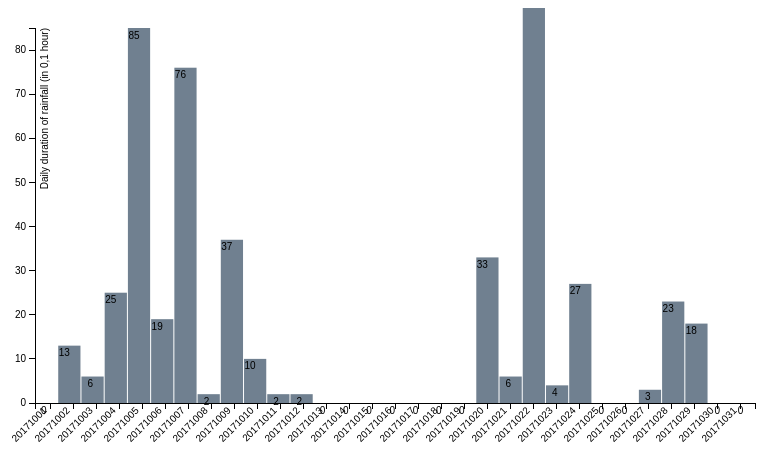
D3 v3 page, settled after 360 driven frames (6 s of simulated time); the page loaded 1 data file(s).


// ── barchart.js
/**
** Flora Boudewijnse
** Student number: 10196153
**
** Program that draws a barchart using data from a json file.
** Source: https://bost.ocks.org/mike/bar/
**
**/

// set chart margins
var margin = {top: 20, right: 30, bottom: 60, left: 40},
    width = 960 - margin.left - margin.right,
    height = 500 - margin.top - margin.bottom;

// set chart size
var width = 720, height = 375;

// set range
var x = d3.scale.ordinal().rangeRoundBands([0, width])
var y = d3.scale.linear().range([height, 0]);

// define axes
var xAxis = d3.svg.axis()
    .scale(x)
    .orient("bottom");

var yAxis = d3.svg.axis()
    .scale(y)
    .orient("left")
    .ticks(10, "* 0,1 hour");


// svg container
var chart = d3.select(".chart")
    .attr("width", width + margin.left + margin.right)
    .attr("height", height + margin.top + margin.bottom)
  .append("g")
    .attr("transform", "translate(" + margin.left + "," + margin.top + ")");

// load data from jsonfile
d3.json("file.json", function(error, data) {

  // scale range data
  x.domain(data.map(function(d) { return d.date; }));
  y.domain([0, d3.max(data, function(d) { return d.rain; })]);

  // calculate bars
  var barWidth = width / data.length;
  var bar = chart.selectAll("g")
      .data(data)
    .enter().append("g")
      .attr("transform", function(d, i)
        { return "translate(" + i * barWidth + ", 0)"; });

  // x axis
  chart.append("g")
      .attr("class", "x axis")
      .attr("transform", "translate(0," + height + ")")
      .call(xAxis)
    .selectAll("text")
      .style("text-anchor", "end")
      .attr("dx", "-.8em")
      .attr("dy", "-.55em")
      .attr("transform", "rotate(-45)" );

  // y axis
  chart.append("g")
      .attr("class", "y axis")
      .call(yAxis)
    .append("text")
      .attr("transform", "rotate(-90)")
      .attr("y", 6)
      .attr("dy", ".71em")
      .style("text-anchor", "end")
      .text("Daily duration of rainfall (in 0,1 hour)");

  // draw bars
  bar.append("rect")
      .attr("y", function(d) { return y(d.rain); })
      .attr("height", function(d) { return height - y(d.rain); })
      .attr("width", barWidth - 1);

  // write text in bars
  bar.append("text")
      .attr("x", barWidth / 2)
      .attr("y", function(d) { return y(d.rain) + 3; })
      .attr("dy", ".75em")
      .text(function(d) { return d.rain; });


});


function type(d) {
  //d.date = +d.date;
  d.rain = +d.rain; // coerce to number
  return d;
}


### data: file.json
[
 {
  "date": "20171001",
  "rain": "0"
 },
 {
  "date": "20171002",
  "rain": "13"
 },
 {
  "date": "20171003",
  "rain": "6"
 },
 {
  "date": "20171004",
  "rain": "25"
 },
 {
  "date": "20171005",
  "rain": "85"
 },
 {
  "date": "20171006",
  "rain": "19"
 },
 {
  "date": "20171007",
  "rain": "76"
 },
 {
  "date": "20171008",
  "rain": "2"
 },
 "... 23 more items"
]